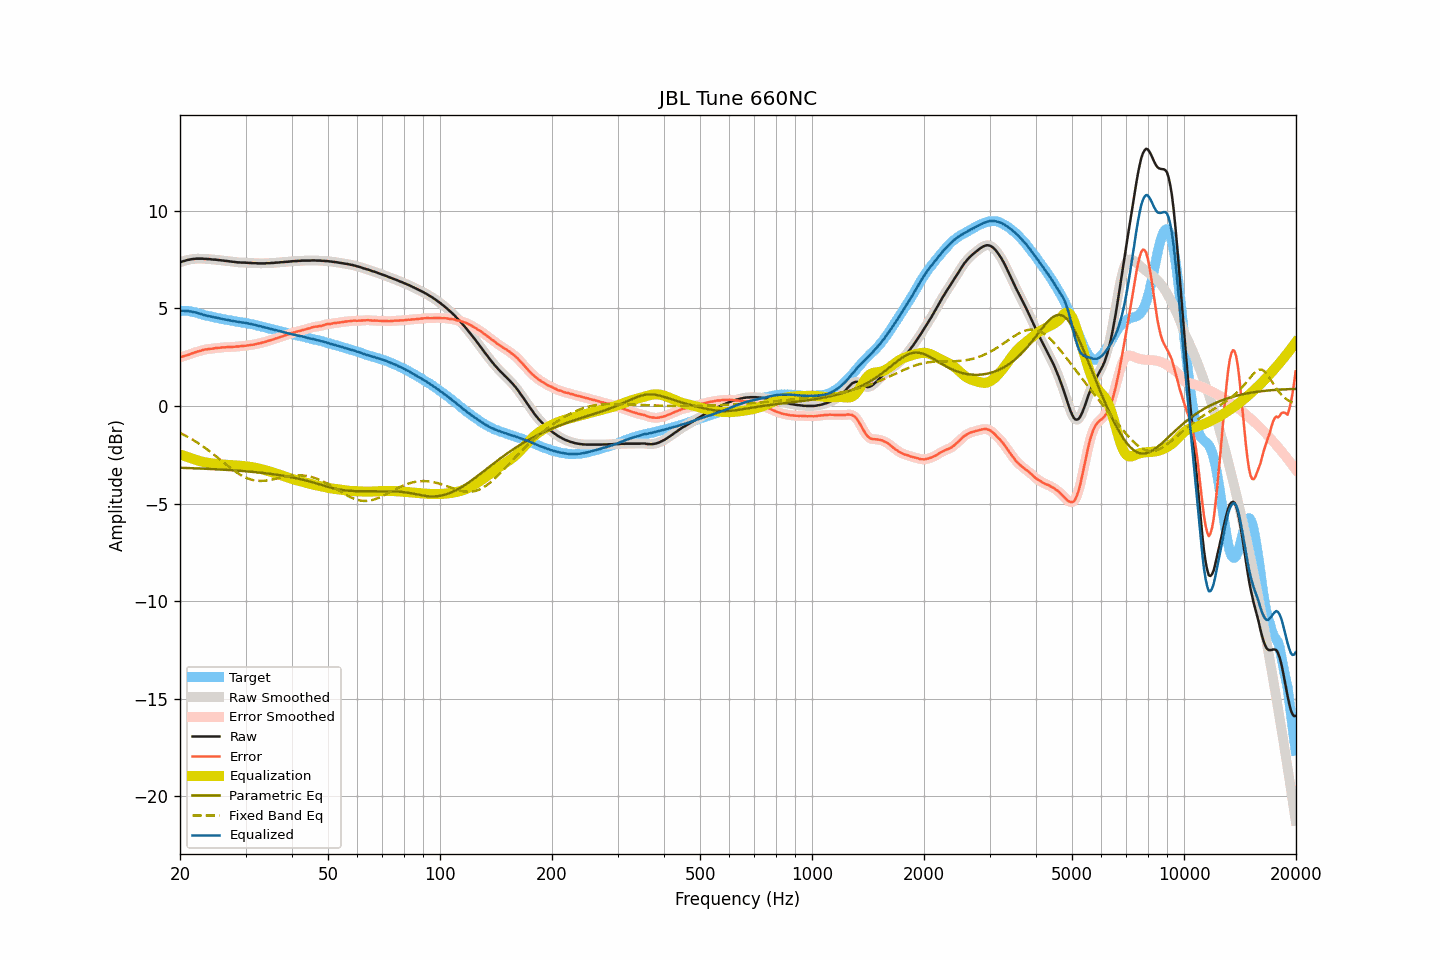

The table this chart was drawn from, first rows:
frequency, raw, smoothed, error, error_smoothed, equalization, parametric_eq, fixed_band_eq, equalized_raw, equalized_smoothed, target
20.00, 7.36, 7.36, 2.49, 2.49, -2.49, -3.17, -1.38, 4.87, 4.87, 4.87
20.20, 7.39, 7.39, 2.52, 2.52, -2.51, -3.17, -1.42, 4.88, 4.88, 4.87
20.40, 7.42, 7.42, 2.55, 2.54, -2.54, -3.17, -1.46, 4.88, 4.88, 4.87
20.61, 7.44, 7.44, 2.57, 2.57, -2.57, -3.17, -1.50, 4.87, 4.88, 4.87
20.81, 7.47, 7.47, 2.60, 2.59, -2.60, -3.18, -1.55, 4.87, 4.87, 4.87
21.02, 7.49, 7.49, 2.62, 2.62, -2.62, -3.18, -1.59, 4.87, 4.86, 4.87
21.23, 7.50, 7.50, 2.65, 2.65, -2.65, -3.18, -1.64, 4.85, 4.85, 4.85
21.44, 7.52, 7.52, 2.68, 2.68, -2.68, -3.19, -1.69, 4.84, 4.84, 4.84
21.66, 7.53, 7.53, 2.71, 2.71, -2.71, -3.19, -1.73, 4.82, 4.82, 4.82
21.87, 7.54, 7.54, 2.74, 2.74, -2.73, -3.19, -1.78, 4.81, 4.81, 4.80
22.09, 7.55, 7.55, 2.76, 2.76, -2.76, -3.19, -1.83, 4.79, 4.78, 4.79
22.31, 7.55, 7.55, 2.79, 2.79, -2.79, -3.20, -1.89, 4.76, 4.76, 4.76
22.54, 7.55, 7.55, 2.81, 2.81, -2.82, -3.20, -1.94, 4.73, 4.74, 4.74
22.76, 7.55, 7.55, 2.83, 2.84, -2.84, -3.21, -2.00, 4.71, 4.71, 4.72
22.99, 7.55, 7.55, 2.86, 2.86, -2.86, -3.21, -2.05, 4.69, 4.69, 4.69
23.22, 7.54, 7.54, 2.88, 2.88, -2.88, -3.21, -2.11, 4.66, 4.67, 4.66
23.45, 7.54, 7.54, 2.90, 2.90, -2.89, -3.22, -2.17, 4.65, 4.64, 4.64
23.69, 7.53, 7.53, 2.91, 2.91, -2.91, -3.22, -2.23, 4.62, 4.62, 4.62
23.92, 7.53, 7.53, 2.93, 2.92, -2.92, -3.22, -2.29, 4.61, 4.61, 4.60
24.16, 7.52, 7.52, 2.93, 2.93, -2.93, -3.23, -2.36, 4.59, 4.58, 4.59
24.40, 7.51, 7.51, 2.94, 2.94, -2.94, -3.23, -2.42, 4.57, 4.57, 4.57
24.65, 7.50, 7.50, 2.95, 2.95, -2.95, -3.24, -2.48, 4.55, 4.55, 4.55
24.89, 7.50, 7.50, 2.97, 2.96, -2.96, -3.24, -2.55, 4.54, 4.53, 4.53
25.14, 7.49, 7.49, 2.97, 2.97, -2.97, -3.25, -2.62, 4.52, 4.52, 4.52
25.39, 7.48, 7.48, 2.98, 2.98, -2.98, -3.25, -2.68, 4.50, 4.50, 4.50
25.65, 7.47, 7.47, 2.98, 2.99, -2.99, -3.25, -2.75, 4.48, 4.48, 4.49
25.91, 7.46, 7.46, 3.00, 3.00, -3.00, -3.26, -2.82, 4.46, 4.46, 4.46
26.16, 7.45, 7.45, 3.00, 3.00, -3.00, -3.26, -2.88, 4.45, 4.45, 4.45
26.43, 7.44, 7.44, 3.01, 3.01, -3.01, -3.27, -2.95, 4.43, 4.43, 4.43
26.69, 7.43, 7.43, 3.02, 3.01, -3.01, -3.27, -3.02, 4.42, 4.42, 4.41
26.96, 7.42, 7.42, 3.02, 3.02, -3.02, -3.28, -3.08, 4.40, 4.40, 4.40
27.23, 7.41, 7.41, 3.02, 3.02, -3.02, -3.28, -3.15, 4.39, 4.39, 4.39
27.50, 7.40, 7.40, 3.02, 3.02, -3.03, -3.29, -3.21, 4.37, 4.37, 4.38
27.77, 7.39, 7.39, 3.03, 3.03, -3.03, -3.30, -3.27, 4.36, 4.36, 4.36
28.05, 7.38, 7.38, 3.03, 3.04, -3.04, -3.30, -3.33, 4.34, 4.34, 4.35
28.33, 7.37, 7.37, 3.05, 3.04, -3.04, -3.31, -3.39, 4.33, 4.33, 4.32
28.62, 7.36, 7.36, 3.05, 3.05, -3.05, -3.31, -3.45, 4.31, 4.31, 4.31
28.90, 7.36, 7.36, 3.06, 3.06, -3.06, -3.32, -3.50, 4.30, 4.30, 4.30
29.19, 7.35, 7.35, 3.07, 3.07, -3.07, -3.33, -3.55, 4.28, 4.29, 4.28
29.48, 7.35, 7.35, 3.07, 3.07, -3.07, -3.33, -3.59, 4.28, 4.28, 4.28
29.78, 7.35, 7.35, 3.08, 3.08, -3.08, -3.34, -3.64, 4.27, 4.26, 4.27
30.08, 7.34, 7.34, 3.09, 3.09, -3.09, -3.35, -3.67, 4.25, 4.25, 4.25
30.38, 7.34, 7.34, 3.11, 3.10, -3.10, -3.35, -3.71, 4.24, 4.24, 4.23
30.68, 7.33, 7.33, 3.11, 3.11, -3.11, -3.36, -3.74, 4.22, 4.22, 4.22
30.99, 7.33, 7.33, 3.13, 3.13, -3.12, -3.37, -3.77, 4.21, 4.20, 4.20
31.30, 7.32, 7.32, 3.13, 3.14, -3.14, -3.38, -3.79, 4.18, 4.19, 4.19
31.61, 7.32, 7.32, 3.15, 3.15, -3.15, -3.38, -3.81, 4.17, 4.17, 4.17
31.93, 7.32, 7.32, 3.17, 3.17, -3.17, -3.39, -3.82, 4.15, 4.15, 4.15
32.24, 7.31, 7.31, 3.19, 3.18, -3.18, -3.40, -3.83, 4.13, 4.13, 4.12
32.57, 7.31, 7.31, 3.20, 3.20, -3.20, -3.41, -3.84, 4.11, 4.11, 4.11
32.89, 7.31, 7.31, 3.22, 3.22, -3.22, -3.42, -3.84, 4.09, 4.09, 4.09
33.22, 7.31, 7.31, 3.25, 3.24, -3.24, -3.43, -3.84, 4.07, 4.07, 4.06
33.55, 7.31, 7.31, 3.26, 3.26, -3.27, -3.44, -3.83, 4.04, 4.04, 4.05
33.89, 7.31, 7.31, 3.28, 3.29, -3.29, -3.44, -3.83, 4.02, 4.02, 4.03
34.23, 7.32, 7.32, 3.32, 3.31, -3.31, -3.45, -3.82, 4.01, 4.00, 4.00
34.57, 7.32, 7.32, 3.34, 3.34, -3.34, -3.46, -3.80, 3.98, 3.98, 3.98
34.92, 7.32, 7.32, 3.36, 3.36, -3.36, -3.47, -3.79, 3.96, 3.96, 3.96
35.27, 7.33, 7.33, 3.39, 3.39, -3.39, -3.49, -3.77, 3.94, 3.94, 3.94
35.62, 7.33, 7.33, 3.41, 3.41, -3.41, -3.50, -3.76, 3.92, 3.92, 3.92
35.97, 7.34, 7.34, 3.44, 3.44, -3.44, -3.51, -3.74, 3.90, 3.90, 3.90
... 635 more rows
